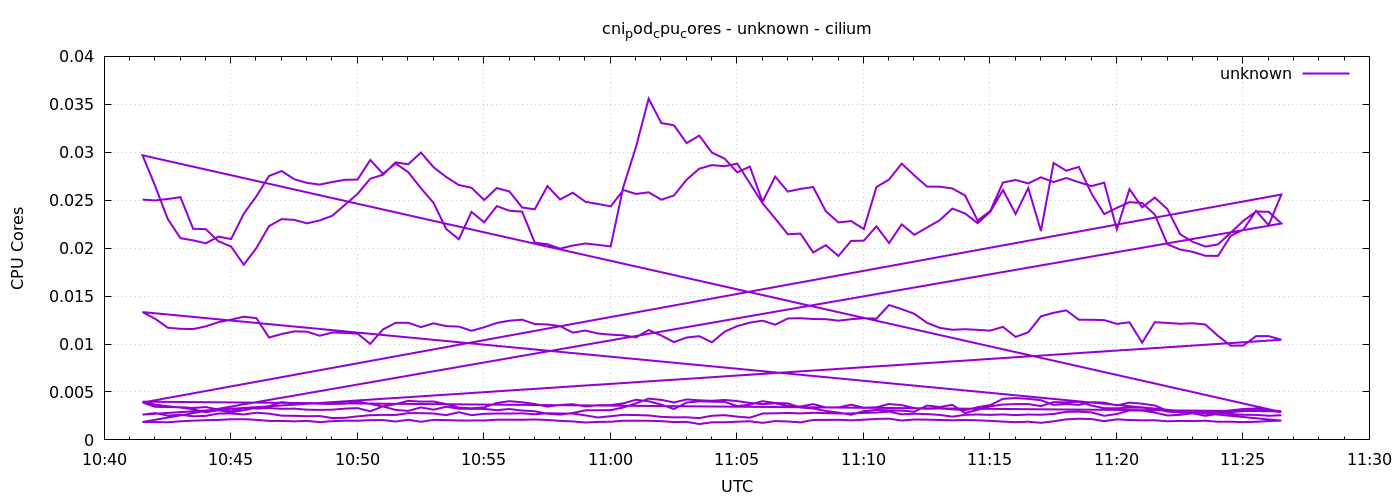

Data behind this chart, as committed beside it:
1778064091	0.025063687967662895
1778064121	0.02497
1778064151	0.02513
1778064181	0.02532
1778064211	0.02202
1778064241	0.02198
1778064271	0.02072
1778064301	0.02017
1778064331	0.01827
1778064361	0.02001
1778064391	0.0223
1778064421	0.02303
1778064451	0.02295
1778064481	0.02258
1778064511	0.02289
1778064541	0.02338
1778064571	0.02452
1778064601	0.02567
1778064631	0.02724
1778064661	0.02765
1778064691	0.02895
1778064721	0.02875
1778064751	0.02997
1778064781	0.02844
1778064811	0.02742
1778064841	0.02658
1778064871	0.0263
1778064901	0.02501
1778064931	0.02627
1778064961	0.02591
1778064991	0.02424
1778065021	0.02405
1778065051	0.02647
1778065081	0.02508
1778065111	0.02578
1778065141	0.02484
1778065171	0.0246
1778065201	0.02436
1778065231	0.02606
1778065261	0.02565
1778065291	0.02582
1778065321	0.02505
1778065351	0.02549
1778065381	0.02714
1778065411	0.02829
1778065441	0.02866
1778065471	0.02854
1778065501	0.02882
1778065531	0.02676
1778065561	0.02468
1778065591	0.02309
1778065621	0.02145
1778065651	0.02152
1778065681	0.01955
1778065711	0.0203
1778065741	0.01918
1778065771	0.02076
1778065801	0.02078
1778065831	0.02228
1778065861	0.02053
1778065891	0.02248
... 576 more rows
